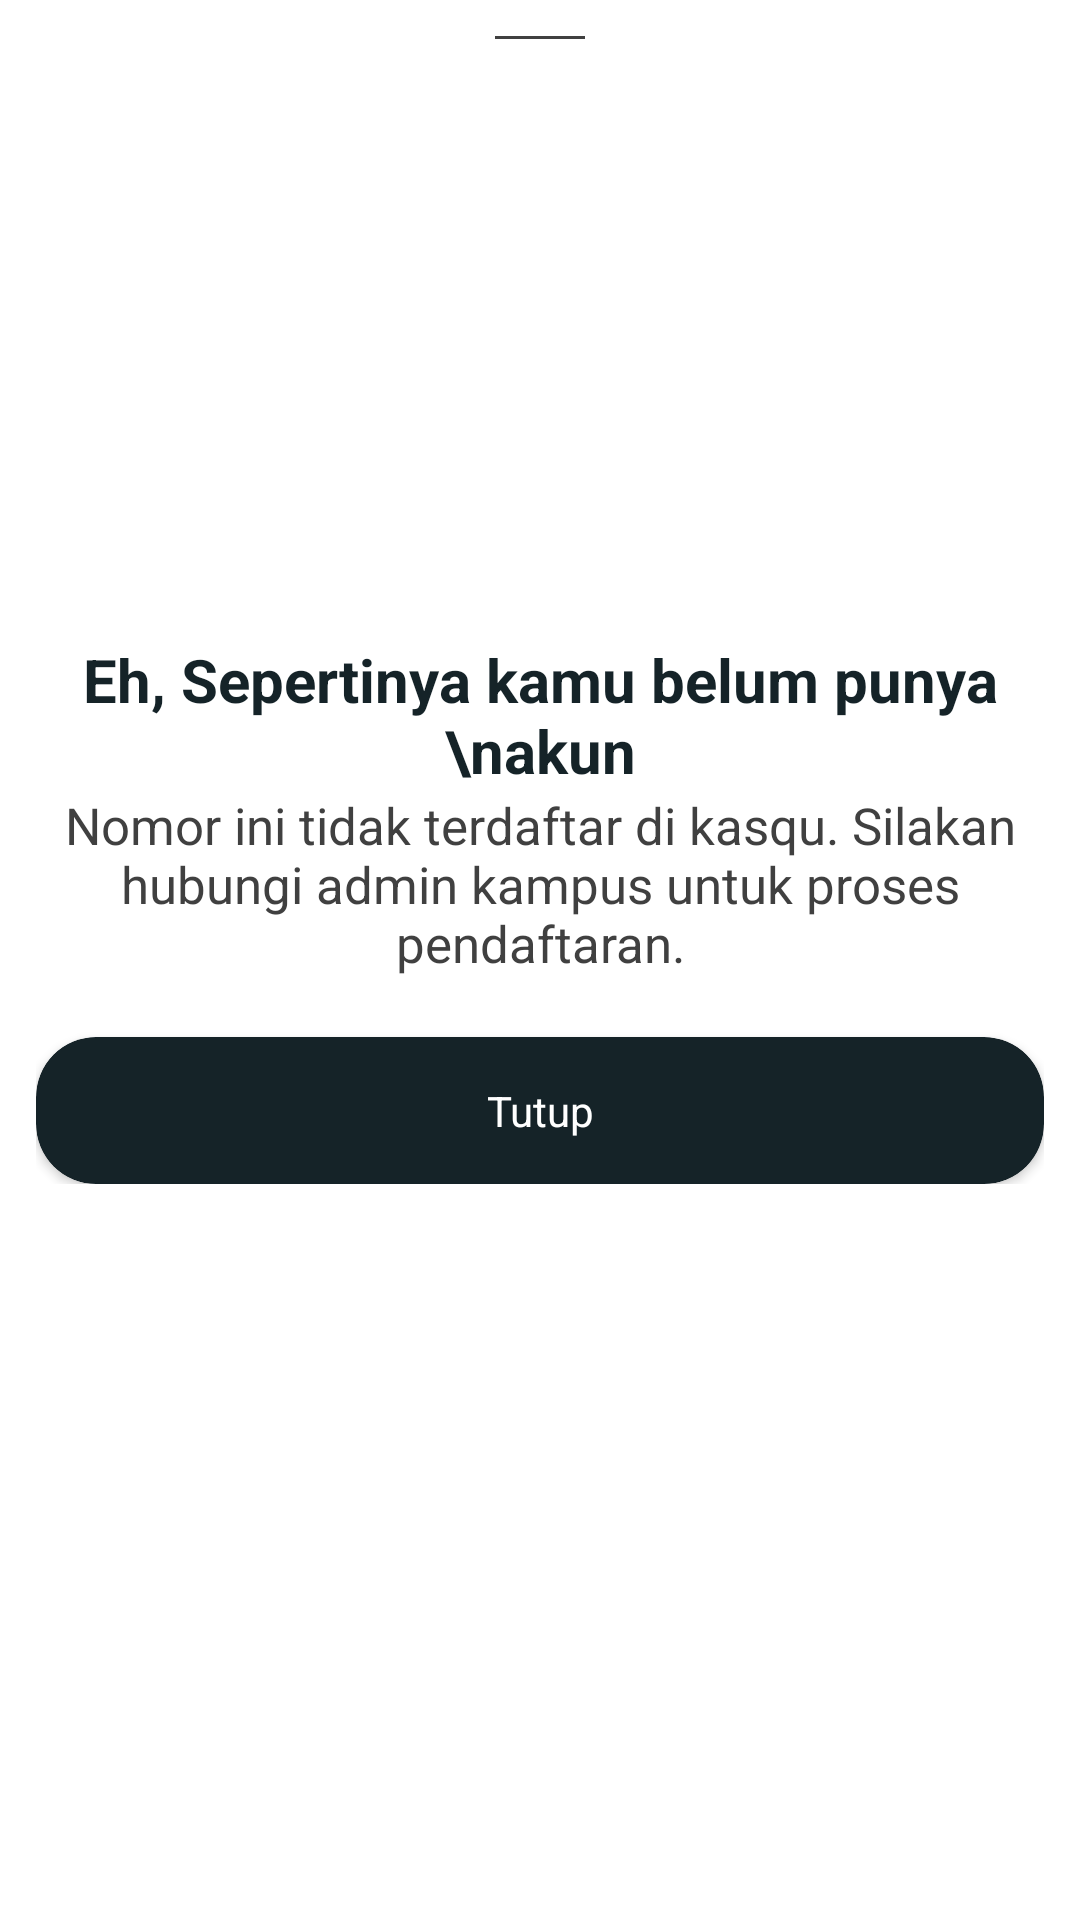

Produce the Android XML layout that renders to this screen, including the resource entries it uses.
<!-- AndroidManifest.xml: application theme Theme.Kasqu -->
<!-- res/layout/sheet_salah_akun.xml -->
<?xml version="1.0" encoding="utf-8"?>
<LinearLayout xmlns:android="http://schemas.android.com/apk/res/android"
    xmlns:app="http://schemas.android.com/apk/res-auto"
    android:orientation="vertical"

    android:id="@+id/error_password"
    android:background="@drawable/bg_shape"
    android:layout_width="match_parent"
    android:layout_height="wrap_content">

    <LinearLayout
        android:layout_margin="12dp"
        android:orientation="vertical"
        android:layout_width="match_parent"
        android:layout_height="wrap_content">

        <View
            android:layout_gravity="center_horizontal"
            android:layout_centerHorizontal="true"
            android:background="@color/dark"
            android:layout_width="30dp"
            android:layout_height="1dp"/>

        <ImageView
            android:layout_gravity="center"
            android:src="@drawable/forgot"
            android:layout_width="match_parent"
            android:layout_height="200dp"/>

        <TextView
            android:textAlignment="center"
            android:textSize="20dp"
            android:textStyle="bold"
            android:textColor="@color/purple_700"
            android:text="Eh, Sepertinya kamu belum punya \nakun"
            android:layout_width="match_parent"
            android:layout_height="wrap_content"/>

        <TextView
            android:textSize="17dp"
            android:textAlignment="center"
            android:layout_width="match_parent"
            android:textColor="@color/dark"
            android:text="Nomor ini tidak terdaftar di kasqu. Silakan hubungi admin kampus untuk proses pendaftaran."
            android:layout_height="wrap_content"/>

        <androidx.cardview.widget.CardView
            android:id="@+id/daftar"
            android:layout_marginTop="20dp"
            app:cardCornerRadius="20dp"
            app:cardBackgroundColor="@color/purple_700"
            android:layout_width="match_parent"
            android:layout_height="wrap_content">

            <TextView
                android:textAlignment="center"
                android:padding="15dp"
                android:text="Tutup"
                android:textColor="@color/white"
                android:layout_width="match_parent"
                android:layout_height="wrap_content"/>

        </androidx.cardview.widget.CardView>

    </LinearLayout>


</LinearLayout>
<!-- resources referenced by this layout -->
<resources>
  <color name="dark">#FC3E3E3E</color>
  <color name="purple_700">#152328</color>
  <color name="white">#FFFFFFFF</color>
  <style name="Theme.Kasqu" parent="Theme.MaterialComponents.DayNight.NoActionBar">
          
          <item name="colorPrimary">@color/purple_500</item>
          <item name="colorPrimaryVariant">@color/purple_700</item>
          <item name="colorOnPrimary">@color/white</item>
          
          <item name="colorSecondary">@color/teal_200</item>
          <item name="colorSecondaryVariant">@color/teal_700</item>
          <item name="colorOnSecondary">@color/black</item>
          
          <item name="android:statusBarColor" tools:targetApi="l">?attr/colorPrimaryVariant</item>
          
      </style>
  <color name="purple_500">#29A377</color>
  <color name="teal_200">#FF03DAC5</color>
  <color name="teal_700">#FF018786</color>
  <color name="black">#FF000000</color>
</resources>
